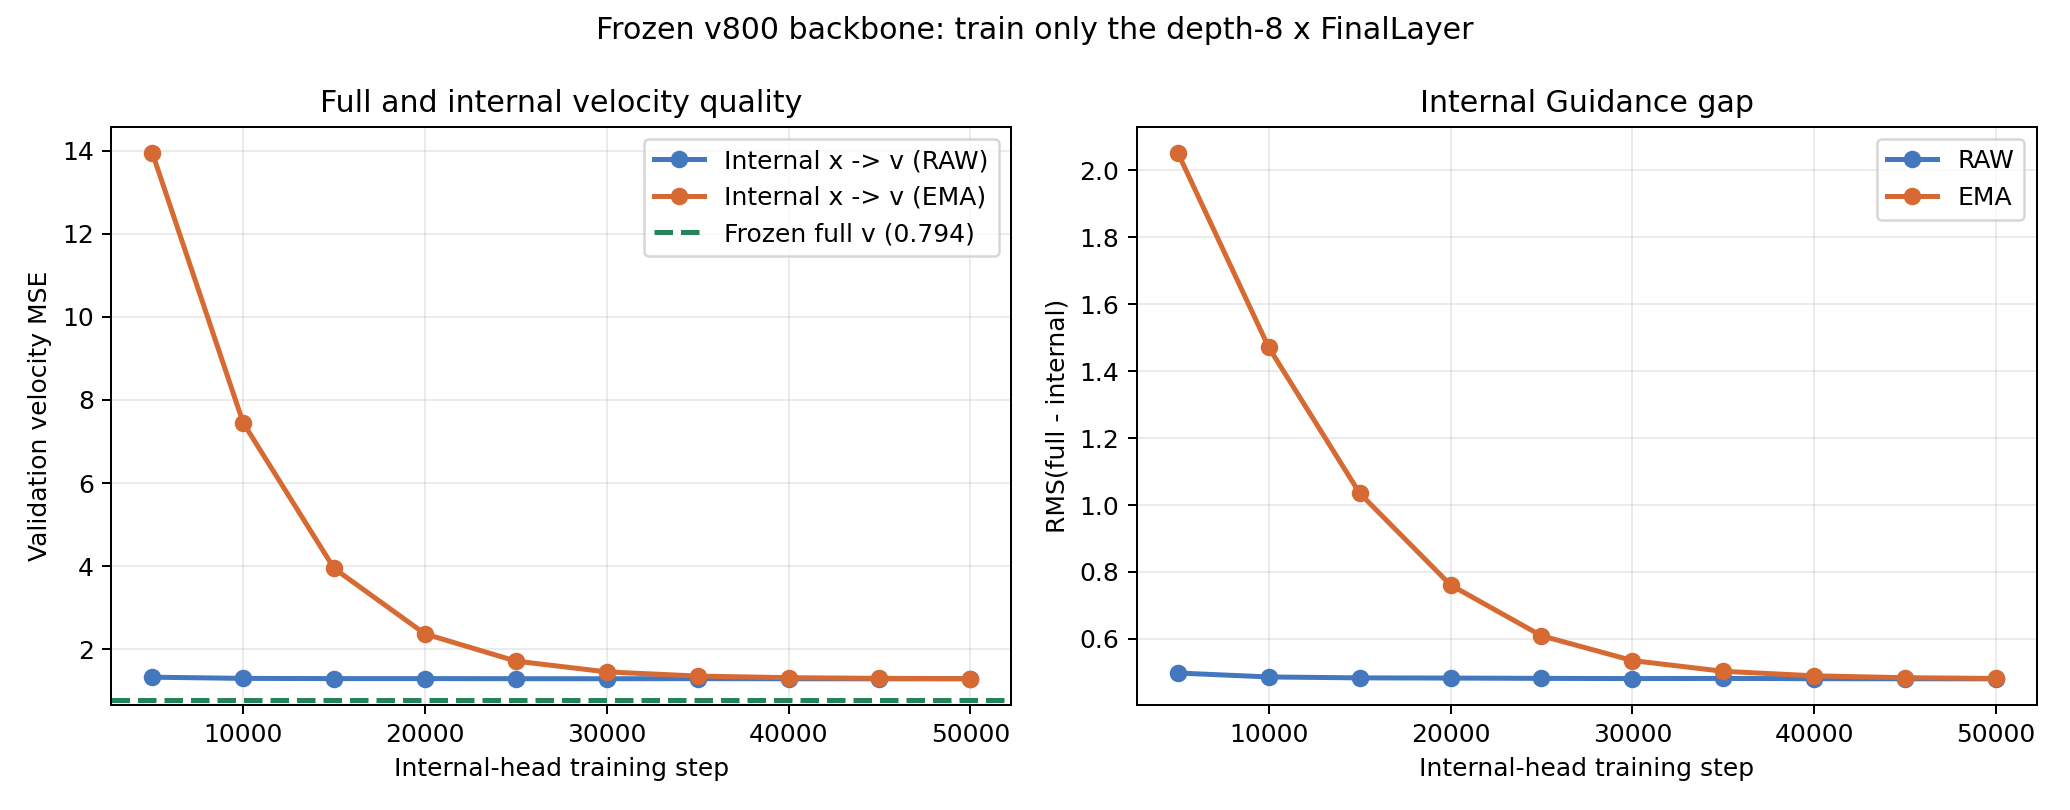

The file beside this chart, header and first rows:
step, branch, internal_velocity_mse, internal_native_mse, frozen_velocity_mse, full_internal_gap_rms, direction_residual_cosine, positive_alignment_fraction
5000, raw, 1.332, 0.2603, 0.7937, 0.4982, -0.001609, 0.4648
5000, ema, 13.94, 0.4725, 0.7937, 2.052, -0.003035, 0.4766
10000, raw, 1.303, 0.2595, 0.7937, 0.4865, -0.0019, 0.4683
10000, ema, 7.45, 0.3605, 0.7937, 1.471, -0.002898, 0.4771
15000, raw, 1.298, 0.2592, 0.7937, 0.4837, -0.002023, 0.4663
15000, ema, 3.949, 0.3024, 0.7937, 1.035, -0.00289, 0.4531
20000, raw, 1.298, 0.2591, 0.7937, 0.4832, -0.002292, 0.4707
20000, ema, 2.373, 0.2765, 0.7937, 0.7612, -0.002869, 0.458
25000, raw, 1.296, 0.259, 0.7937, 0.4822, -0.002315, 0.4678
25000, ema, 1.719, 0.2659, 0.7937, 0.6095, -0.002773, 0.46
30000, raw, 1.295, 0.259, 0.7937, 0.4817, -0.002376, 0.4673
30000, ema, 1.459, 0.2616, 0.7937, 0.5355, -0.002625, 0.4546
35000, raw, 1.297, 0.259, 0.7937, 0.4821, -0.002397, 0.4648
35000, ema, 1.359, 0.2599, 0.7937, 0.5034, -0.002521, 0.4624
40000, raw, 1.294, 0.2589, 0.7937, 0.4813, -0.002461, 0.4658
40000, ema, 1.32, 0.2593, 0.7937, 0.4899, -0.002498, 0.4609
45000, raw, 1.293, 0.2589, 0.7937, 0.481, -0.002426, 0.4629
45000, ema, 1.304, 0.259, 0.7937, 0.4843, -0.00243, 0.4609
50000, raw, 1.294, 0.2589, 0.7937, 0.481, -0.002207, 0.4673
50000, ema, 1.297, 0.2589, 0.7937, 0.482, -0.00239, 0.4609
